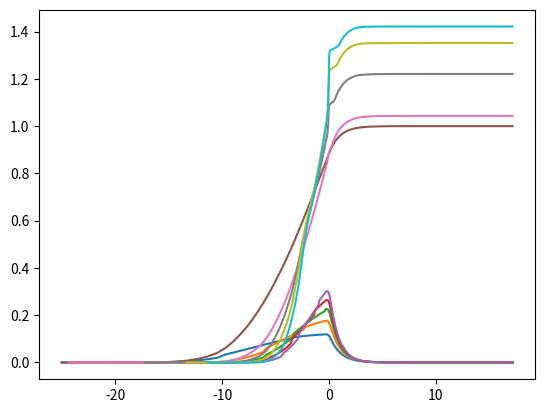

Reproduce this figure in Python.
import numpy as np
import matplotlib.pyplot as plt
from math import pi


alphas = [.01008, .015, .0252, .033, 0.050406, .0756, 0.100812, 0.151218, 
  0.201624, 0.252030, 0.302436, 0.352842, 0.403248, 0.453654, 0.504060, 
  0.554466, 0.609711, 0.670259, 0.736623, 0.809349, 0.889061, 0.976435, 
  1.072130, 1.177080, 1.292110, 1.418220, 1.556330, 1.707750, 1.873790, 
  2.055660, 2.255060, 2.473520, 2.712950, 2.975460, 3.263080, 3.578320, 
  3.923900, 4.302660, 4.717700, 5.172560, 5.671180, 6.217580, 6.816500, 
  7.472890, 8.192280, 8.980730, 9.844890, 10.79190, 11.83030, 12.96740, 
  14.21450, 15.58150, 17.07960, 18.72080, 20.52030, 22.49220, 24.65260, 
  27.02160, 29.61750, 32.46250, 35.58160, 38.99910, 42.74530, 46.85030, 50.0]

betas = [0.000000, 0.006375, 0.012750, 0.025500, 0.038250, 0.051000, 0.065750, 
  .0806495, 0.120974, 0.161299, 0.241949, 0.322598, 0.403248, 0.483897, 0.564547, 
  0.645197, 0.725846, 0.806496, 0.887145, 0.967795, 1.048440, 1.129090, 1.209740, 
  1.290390, 1.371040, 1.451690, 1.532340, 1.612990, 1.693640, 1.774290, 1.854940, 
  1.935590, 2.016240, 2.096890, 2.177540, 2.258190, 2.338840, 2.419490, 2.500140, 
  2.580790, 2.669500, 2.767090, 2.874450, 2.992500, 3.122350, 3.265300, 3.422470, 
  3.595360, 3.785490, 3.994670, 4.224730, 4.477870, 4.756310, 5.062580, 5.399390, 
  5.769970, 6.177660, 6.626070, 7.119240, 7.661810, 8.258620, 8.915110, 9.637220, 
  10.43200, 11.30510, 12.26680, 13.32430, 14.48670, 15.76600, 17.17330, 18.72180, 
  20.42450, 22.29760, 24.35720, 25.0]




def getSABval(sab,a,b,n_beta):
    return sab[a*n_beta+b]

def calcAsym(alpha,beta):
    return (1.0/(4.0*pi*alpha)**0.5) * np.exp( - (alpha+beta)**2 / (4.0*alpha) )

def calcSym(alpha,beta):
    return np.exp(beta*0.5)*calcAsym(alpha,beta)

def getAlphaMinMax(E,beta,kb,T,A):
    aMin = ( (E)**0.5 - (E+beta*kb*T)**0.5 )**2 / ( A*kb*T )
    aMax = ( (E)**0.5 + (E+beta*kb*T)**0.5 )**2 / ( A*kb*T )
    return aMin,aMax

def getValidBetasRange(A,E,T,fullBetas):
    kb = 8.6173303e-5
    betaMin = -E/(kb*T)
    betaMax = 20.0

    bMin = bMax  = len(fullBetas)
    for b in range(len(fullBetas)):
        if bMin == len(fullBetas) and betaMin <= fullBetas[b]:
                bMin = b
        if fullBetas[b] >= betaMax:
            bMax = b
            break
    return bMin,bMax



def calcIntegralAcrossAlpha(A,E,T,fullBetas,b):
    kb = 8.6173303e-5
    aMin,aMax = getAlphaMinMax(E,fullBetas[b],kb,T,A)
    denominator = 0.0
    for a in range(len(alphas)-1):
        if aMin <= alphas[a] <= aMax:
            sabL = getSABval(freeSAB,a,b,len(fullBetas))
            sabR = getSABval(freeSAB,a+1,b,len(fullBetas))
            #sabL = calcAsym(alphas[a],fullBetas[b])
            #sabR = calcAsym(alphas[a+1],fullBetas[b])
            denominator += (sabL+sabR)*0.5*(alphas[a+1]-alphas[a])
    return denominator

def calcBetaPDF(A,E,T,fullBetas,bMin,bMax):

    denominator = 0.0
    delta0 = fullBetas[bMin+1]-fullBetas[bMin]
    deltaN = fullBetas[bMax-1]-fullBetas[bMax-2]
    denominator = calcIntegralAcrossAlpha(A,E,T,fullBetas,bMin)*delta0*0.5 +\
                  calcIntegralAcrossAlpha(A,E,T,fullBetas,bMax-1)*deltaN*0.5
    for b in range(bMin+1,bMax-1):
        deltaL = fullBetas[b]-fullBetas[b-1]
        deltaR = fullBetas[b+1]-fullBetas[b]
        denominator += calcIntegralAcrossAlpha(A,E,T,fullBetas,b) * (deltaL+deltaR) * 0.5

    eq14 = [ calcIntegralAcrossAlpha(A,E,T,fullBetas,b) / denominator \
           for b in range(bMin,bMax-1)]
    return eq14



def calcBetaCDF(betas,eq14):
    eq16 = [0.0]*len(eq14)
    for b in range(1,len(eq14)):
        eq16[b] = eq16[b-1] + (eq14[b-1]+eq14[b])*0.5*(fullBetas[b]-fullBetas[b-1]) 
    return eq16


def PDF_CDF_at_various_temperatures(A,E,temps,fullBetas):
    betas_vec = []
    eq14_vec = []
    eq16_vec = []
    for T in temps:
        bMin,bMax = getValidBetasRange(A,E,T,fullBetas)
        eq14 = calcBetaPDF(A,E,T,fullBetas,bMin,bMax)
        eq16 = calcBetaCDF(fullBetas,eq14)
        betas_vec.append(fullBetas[bMin:bMax-1])
        eq14_vec.append(eq14)
        eq16_vec.append(eq16)
    for i in range(len(temps)):
        plt.plot(betas_vec[i],eq14_vec[i])
    plt.show()
    for i in range(len(temps)):
        plt.plot(betas_vec[i],eq16_vec[i])
    plt.show()



n_beta = len(betas)
freeSAB = [0.0]*(2*len(betas)-1)*len(alphas)
fullBetas = [-x for x in betas[1:]][::-1] + betas
for a in range(len(alphas)):
    for b in range(len(fullBetas)):
        freeSAB[a*len(fullBetas)+b] = (calcAsym(alphas[a],fullBetas[b]))




A = 18.0
E = 1.0 
temps = [300.0,475.0,650.0,825.0,1000.0]   # Water
PDF_CDF_at_various_temperatures(A,E,temps,fullBetas)
